34-way image classification set "dataset" from GitHub (RageQuitters/Mahjong); label vocabulary: 1 bam, 1 CHAR, 1 dot, 2 bam, 2 CHAR, 2 dot, 3 bam, 3 CHAR, 3 dot, 4 bam, 4 CHAR, 4 dot, 5 bam, 5 CHAR, 5 dot, 6 bam, 6 CHAR, 6 dot, 7 bam, 7 CHAR, 7 dot, 8 bam, 8 CHAR, 8 dot, 9 bam, 9 CHAR, 9 dot, east wind tile, green dragon tile, north wind tile, red dragon tile, south wind tile, west wind tile, white dragon tile.

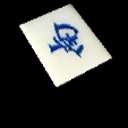
Label: south wind tile

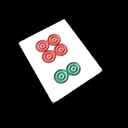
Label: 6 dot

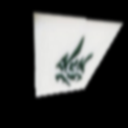
Label: green dragon tile

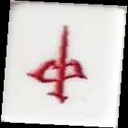
Label: red dragon tile

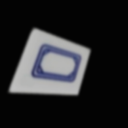
Label: white dragon tile

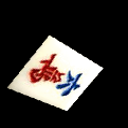
Label: 6 CHAR
